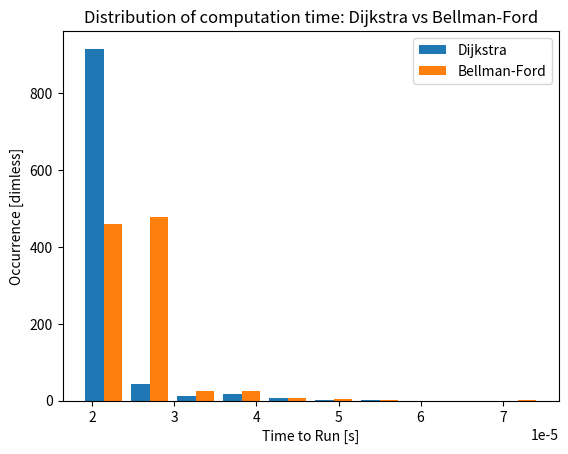

Here is the Python script that generated this plot:
import time
import matplotlib.pyplot as plt
from sys import maxsize
import numpy as np

#### VARIABLES ####
def redefine_variables():
    max_val = maxsize #placeholder super big number to represent infinity
    visit_dist = [[0, 0]] #[[visited?, distance to], [visited?, distance to], ...]
    return max_val, visit_dist

'''
#### DEFINE GRAPHS #####
def make_graph():
    # define connections between verticies
    connections = [[0 , 1 , 0 , 1],
                   [1 , 1 , 1 , 0],
                   [0 , 1 , 1 , 1],
                   [1 , 0 , 1 , 0]]

    #define weight of each edge generated
    edge_weight =  [[0 , 10 , 0 , 1],
                    [10 , 10 , 1 , 0],
                    [0 , 1 , 10 , 5],
                    [1 , 0 , 5 , 0]]

    total_vertices = len(connections[0])

    return connections, edge_weight, total_vertices
'''

def visit_next():
    #Identify which vertex to visit next to achieve shortest path
    visited = -1

    # Choosing the vertex with the minimum distance
    for vertex in range(total_vertices):
        if visit_dist[vertex][0] == 0 and (visited < 0 or visit_dist[vertex][1] <= visit_dist[visited][1]):
            visited = vertex

    return visited

def run_dijkstra(connections, edge_weight, total_vertices):
    start = time.time()
    #default min length to inf
    # visit_dist = []
    for vertex in range(total_vertices-1):
        visit_dist.append([0, max_val])

    for vertex in range(total_vertices):
    # Finding the next vertex to be visited.
        to_visit = visit_next()
        for adj_vertex in range(total_vertices):
            # Calculate distance to unvisited adjacent vertices
            if connections[to_visit][adj_vertex] == 1 and visit_dist[adj_vertex][0] == 0:
                updated_dist = visit_dist[to_visit][1] + edge_weight[to_visit][adj_vertex]
            # Updating the distance of the adjacent vertex
                if visit_dist[adj_vertex][1] > updated_dist:
                    visit_dist[adj_vertex][1] = updated_dist
        # mark as visited
        visit_dist[to_visit][0] = 1
    loc = 0 

    # Printing out the shortest distance from the source to each vertex 
    for distance in visit_dist:
        # FOR DEBUG ONLY. COMMENT OUT 'PRINT' LINE FOR GETTING TIME DATA
        # print("The shortest path to vertex [",(ord('a') + loc),"] from vertex [a] is:",distance[1])
        loc = loc + 1
    end = time.time()
    
    duration = end - start
    return duration


def bellman_ford(graph, total_vertices, total_edges, source):
    '''
    Runs the Bellman Ford algorithm on a given graph, determining the distance
    of all vertices from a source vertex. 
    Args:
        graph: a graph in the form of [[u1,v1,w1],...,[un,vn,wn]] where each
        edge is from u to v, and w is the weight of the edge. 
        total_vertices:an int representing the total number of vertices in the
        graph
        total_edges: an int representing the total number of edges in the graph
        source: an int representing the source vertex
    '''

    start = time.time()
    #define all distances between verteces as infinite
    dist = [maxsize]*total_vertices
    #make the source vertex distance as 0
    dist[source] = 0

    '''
    Go through each of the edges and check whether the recorded distance
    between the edges is smaller than the path distance being calculate.
    Replace it with the new distance if it is smaller.
    '''
    for vertex in range (total_vertices-1):
        for edge in range (total_edges):
            if dist[graph[edge][0]] + graph[edge][2] < dist[graph[edge][1]]:
                dist[graph[edge][1]] = dist[graph[edge][0]] + graph[edge][2]
        
        #check if there is a negative weight
        for edge in range (total_edges):
            start_vertex = graph[edge][0]
            end_vertex = graph[edge][1]
            
            weight = graph[edge][2]
            if dist[start_vertex] != maxsize and \
                    dist[start_vertex] + weight < dist[end_vertex]:
                       # print("Contains negative weight")
                       pass
    '''
    print("Vertex Distance")

    #print the vertex and the distance to that vertex from the source
    for vertex in range(total_vertices):
        print(str(vertex) + " " + str(dist[vertex]))
    '''

    end = time.time()
    duration = end - start
    return duration

def graph_to_adjacency(graph, total_vertices, total_edges):
    '''
    Converts from a u,v,w graph (where each edge is from u to v, and w is the
    weight between them) into two adjacency matrices connections, and
    edge_weights. 
    Args: 
        graph: a graph in the form of [[u1,v1,w1],...,[un,vn,wn]] where each
        edge is from u to v, and w is the weight of the edge. 
        total_vertices: an int representing the total number of vertices in
        the graph
        total_edges: an int representing the total number of edges in the graph
    '''
    connections = np.zeros((total_vertices, total_vertices),int)
    edge_weights = np.zeros((total_vertices, total_vertices),int)
    for edge in range(total_edges):
        connections[graph[edge][0]][graph[edge][1]] = 1
        connections[graph[edge][1]][graph[edge][0]] = 1
        edge_weights[graph[edge][0]][graph[edge][1]] = graph[edge][2]
        edge_weights[graph[edge][1]][graph[edge][0]] = graph[edge][2]
   
    return connections, edge_weights
        

def plot_times_hist(dij_times, bell_times):
    plt.hist([dij_times, bell_times], label=['Dijkstra', 'Bellman-Ford'])
    plt.legend(loc='upper right')
    plt.title('Distribution of computation time: Dijkstra vs Bellman-Ford')
    plt.xlabel('Time to Run [s]')
    plt.ylabel('Occurrence [dimless]')
    plt.show()


if __name__ == "__main__":

    dij_times, bell_times = [], []
    max_val, visit_dist = redefine_variables()
    
    total_vertices = 7
    total_edges = 20
    

    '''
    create a u,v,w graph where u is the starting vertex, v is the ending
    vertex, and w is the weight of the edge between them
    '''
    
    '''
    graph = [
	    [0,1,10],
	    [1,1,10],[1,2,1],
	    [2,2,10],[2,3,5],
	    [3,0,1]
            ]
    '''
    graph = [
	    [0,1,10],[0,4,10],[0,5,6],[0,6,20],
	    [1,1,10],[1,2,1],[1,4,13],[1,5,20],
	    [2,2,10],[2,3,5],[2,5,4],[2,4,8],[2,6,5],
	    [3,0,1],[3,6,5],[3,4,5],[3,5,20], 
            [4,5,20], [4,6,20],
            [5,6,10]
            ]
      
    #convert graph into 2 matrices of vertex connections and edge weights: 
    connections, edge_weight = graph_to_adjacency(graph, total_vertices, total_edges) 

    for j in range(1000):
        max_val, visit_dist = redefine_variables()
        duration = run_dijkstra(connections, edge_weight, total_vertices)
        dij_times.append(duration)

    for j in range (1000):
        #run the bellman ford algorithm and determine the time it takes to run
        duration = bellman_ford(graph, total_edges, total_vertices, 0)
        bell_times.append(duration)

    plot_times_hist(dij_times, bell_times)
